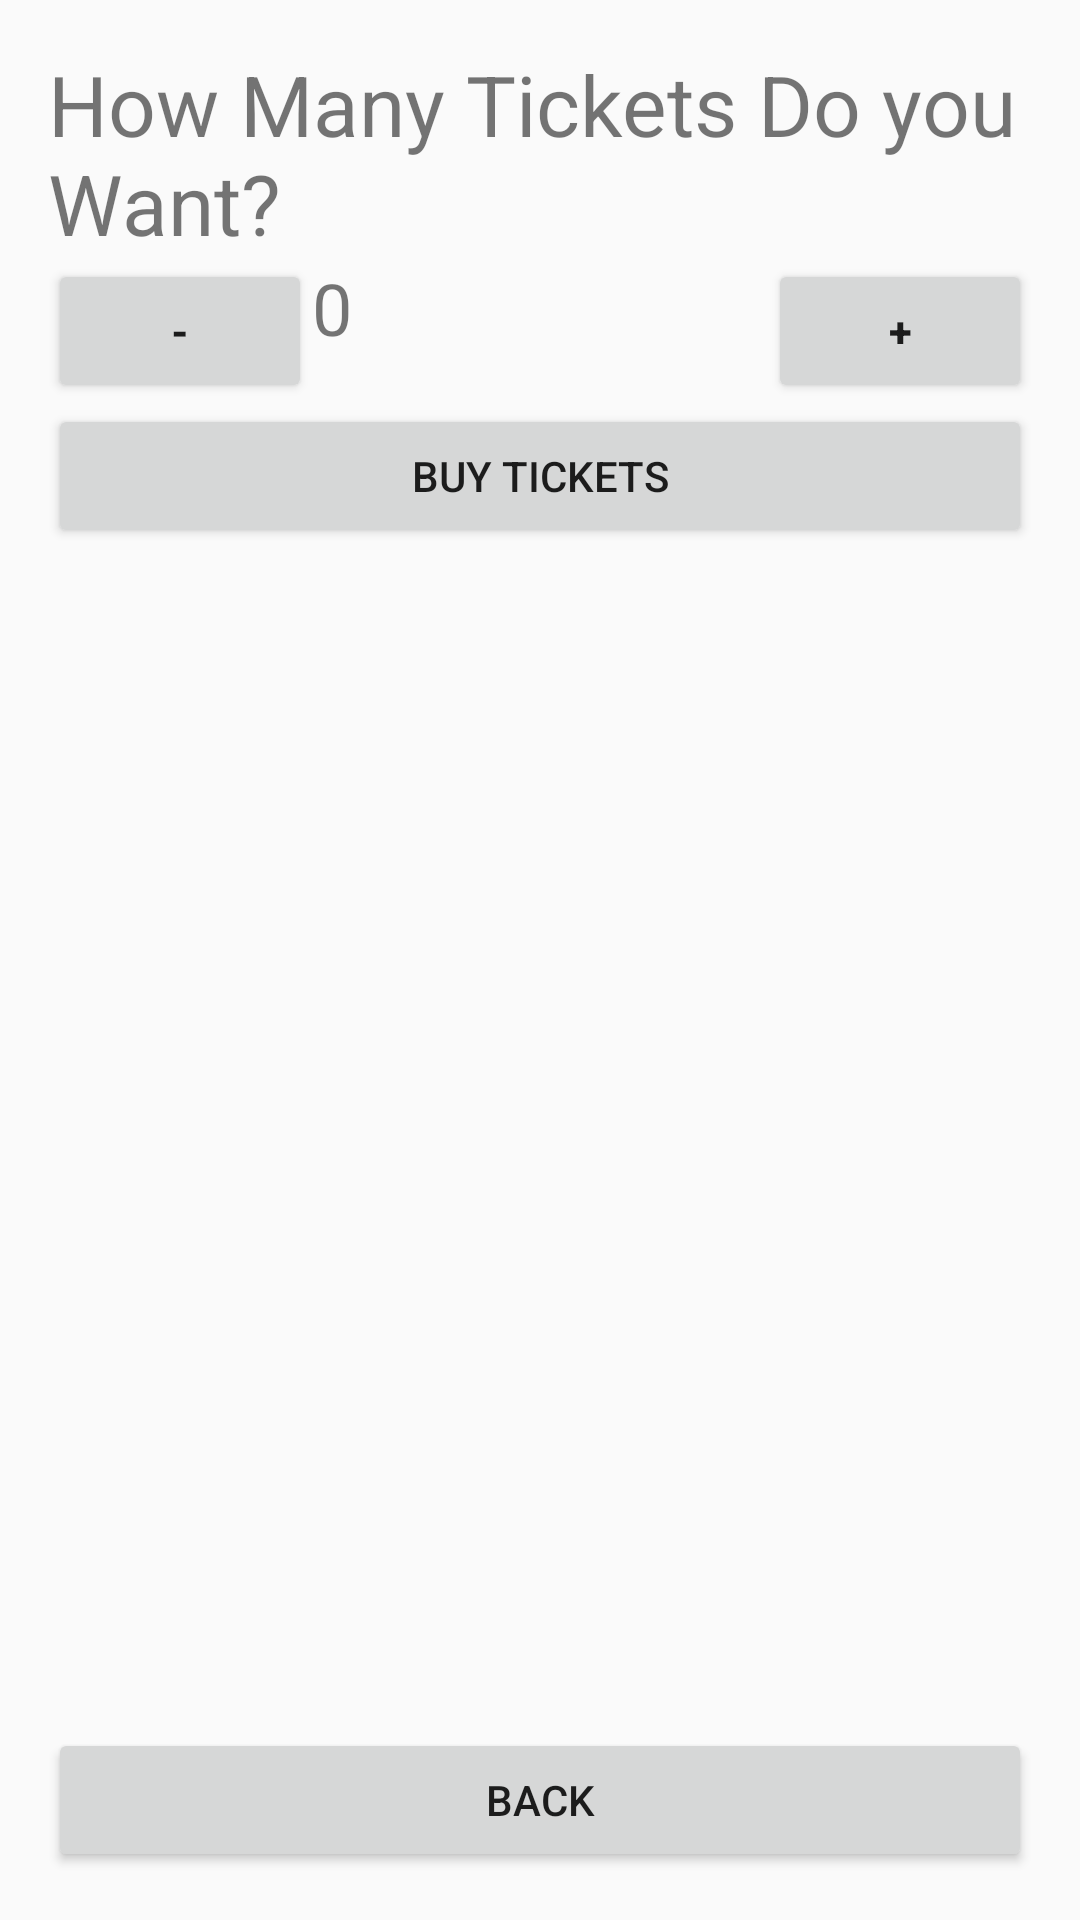

Android layout source for this screen:
<!-- AndroidManifest.xml: activity theme AppTheme -->
<!-- res/layout/activity_rider_get_new_ticket.xml -->
<?xml version="1.0" encoding="utf-8"?>
<RelativeLayout xmlns:android="http://schemas.android.com/apk/res/android"
    android:layout_width="match_parent"
    android:layout_height="match_parent"
    android:padding="16dp">
    
    <TextView
        android:id="@+id/textViewHowManyTickets"
        android:layout_width="match_parent"
        android:layout_height="wrap_content"
        android:text="How Many Tickets Do you Want?"
        android:layout_centerHorizontal="true"
        android:textSize="28sp"/>

    <Button
        android:id="@+id/decreaseButton"
        android:layout_width="wrap_content"
        android:layout_height="wrap_content"
        android:text="-"
        android:layout_alignParentStart="true"
        android:layout_centerHorizontal="true"
        android:onClick="onDecreaseClick"
        android:textStyle="bold"
        android:layout_below="@id/textViewHowManyTickets"/>

    <Button
        android:id="@+id/increaseButton"
        android:layout_width="wrap_content"
        android:layout_height="wrap_content"
        android:text="+"
        android:layout_alignParentEnd="true"
        android:layout_centerHorizontal="true"
        android:onClick="onIncreaseClick"
        android:textStyle="bold"
        android:layout_below="@id/textViewHowManyTickets"/>

    <TextView
        android:id="@+id/numberTextView"
        android:layout_width="wrap_content"
        android:layout_height="wrap_content"
        android:text="0"
        android:layout_toStartOf="@id/increaseButton"
        android:layout_toEndOf="@id/decreaseButton"
        android:layout_centerHorizontal="true"
        android:textSize="24sp"
        android:layout_below="@id/textViewHowManyTickets"/>

    <Button
        android:id="@+id/buttonBuyTickets"
        android:layout_width="match_parent"
        android:layout_height="wrap_content"
        android:text="Buy Tickets"
        android:layout_below="@id/numberTextView"
        android:layout_marginTop="16dp"/>

    <Button
        android:id="@+id/buttonBack"
        android:layout_width="match_parent"
        android:layout_height="wrap_content"
        android:text="Back"
        android:layout_alignParentBottom="true"/>
</RelativeLayout>
<!-- resources referenced by this layout -->
<resources>
  <style name="AppTheme" parent="Theme.AppCompat.Light.DarkActionBar">
          
      </style>
</resources>
